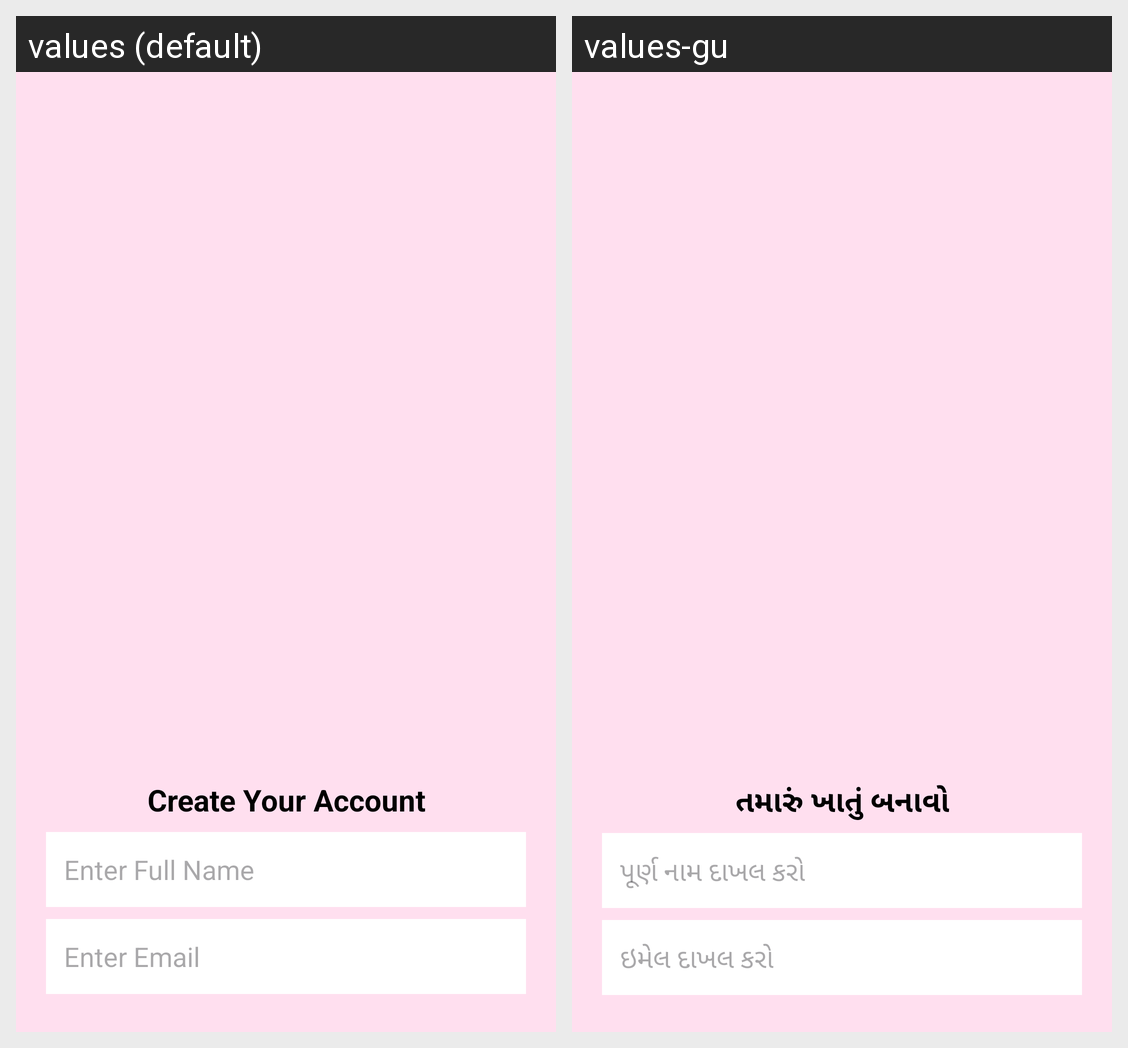

Strings drawn on this Android screen and how each of the app's shown locales translates them:
Android screen res/layout/activity_signup.xml rendered under 2 locales, left to right: values (default), values-gu. Device: Nexus 5 (rendered at 1080×1920; each locale shown at half size, 540×960, under a caption strip naming it); theme Theme.RajasthanToursAndTravel.
Strings drawn on this screen, with the default value and each locale's value (text and hints the layout hard-codes, and strings that could not be matched under every locale, appear in the picture but are not listed):

hint_email
  values: Enter Email
  values-gu: ઇમેલ દાખલ કરો

signup_title
  values: Create Your Account
  values-gu: તમારું ખાતું બનાવો

hint_full_name
  values: Enter Full Name
  values-gu: પૂર્ણ નામ દાખલ કરો
